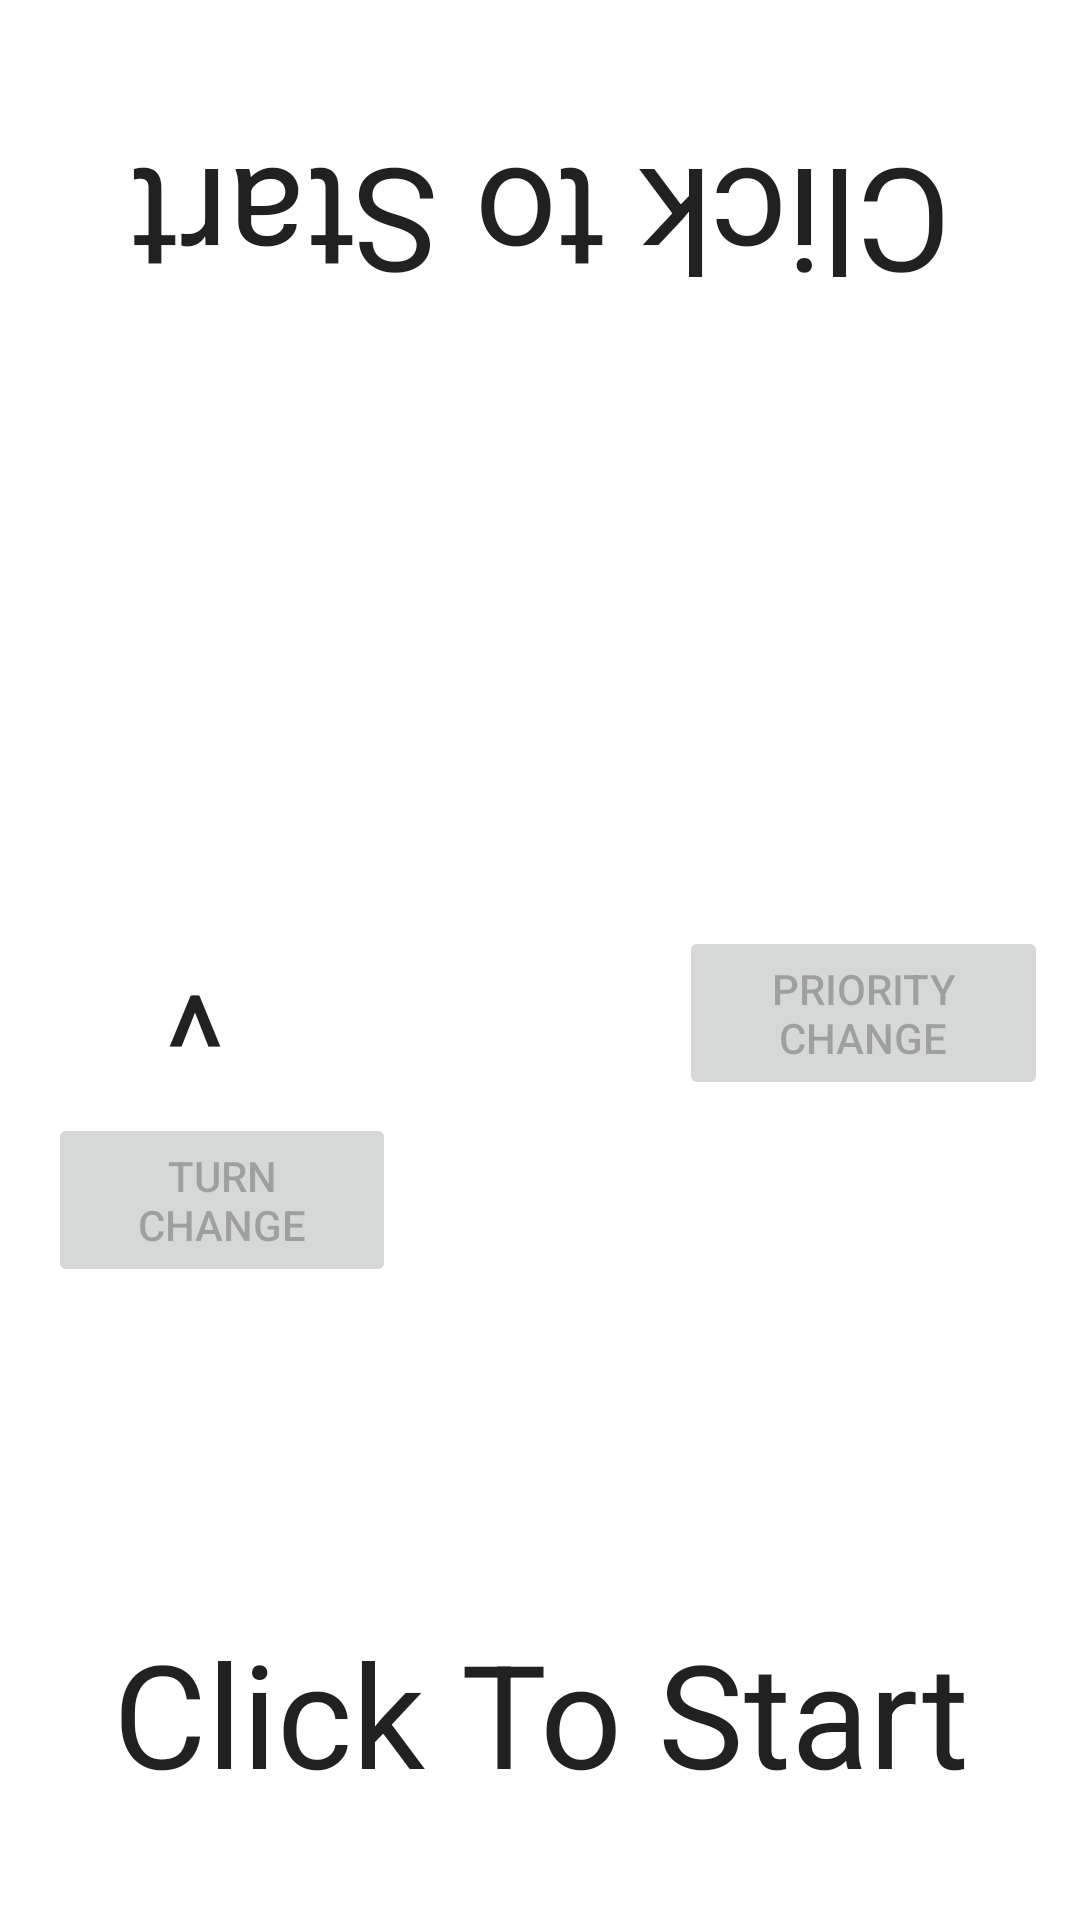

Layout XML and referenced resources for this Android screen:
<!-- AndroidManifest.xml: application theme Theme.MasterDuelTimer -->
<!-- res/layout/content_main.xml -->
<?xml version="1.0" encoding="utf-8"?>
<androidx.constraintlayout.widget.ConstraintLayout xmlns:android="http://schemas.android.com/apk/res/android"
    xmlns:app="http://schemas.android.com/apk/res-auto"
    xmlns:tools="http://schemas.android.com/tools"
    android:layout_width="match_parent"
    android:layout_height="match_parent"
    app:layout_behavior="@string/appbar_scrolling_view_behavior">

    <TextView
        android:id="@+id/topTimer"
        android:layout_width="356dp"
        android:layout_height="94dp"
        android:layout_marginTop="28dp"
        android:gravity="center"
        android:onClick="topPlayerStart"
        android:rotation="180"
        android:text="Click to Start"
        android:textAppearance="@style/TextAppearance.AppCompat.Large"
        android:textSize="48sp"

        app:layout_constraintEnd_toEndOf="parent"
        app:layout_constraintHorizontal_bias="0.497"
        app:layout_constraintStart_toStartOf="parent"
        app:layout_constraintTop_toTopOf="parent" />

    <TextView
        android:id="@+id/bottomTimer"
        android:layout_width="360dp"
        android:layout_height="82dp"
        android:layout_marginBottom="28dp"
        android:gravity="center"
        android:onClick="bottomPlayerStart"
        android:text="Click To Start"
        android:textAppearance="@style/TextAppearance.AppCompat.Large"
        android:textSize="48sp"
        app:layout_constraintBottom_toBottomOf="parent"
        app:layout_constraintEnd_toEndOf="parent"
        app:layout_constraintHorizontal_bias="0.498"
        app:layout_constraintStart_toStartOf="parent" />

    <Button
        android:id="@+id/turnChangeButton"
        android:layout_width="116dp"
        android:layout_height="58dp"
        android:layout_marginStart="16dp"
        android:layout_marginTop="249dp"
        android:onClick="turnChange"
        android:text="Turn Change"
        android:enabled="false"
        app:layout_constraintStart_toStartOf="parent"
        app:layout_constraintTop_toBottomOf="@+id/topTimer" />

    <Button
        android:id="@+id/priorityChangeButton"
        android:layout_width="123dp"
        android:layout_height="58dp"
        android:onClick="priorityChange"
        android:text="Priority Change"
        android:enabled="false"
        app:layout_constraintBottom_toTopOf="@+id/bottomTimer"
        app:layout_constraintEnd_toEndOf="parent"
        app:layout_constraintHorizontal_bias="0.897"
        app:layout_constraintStart_toEndOf="@+id/turnChangeButton"
        app:layout_constraintTop_toBottomOf="@+id/topTimer"
        app:layout_constraintVertical_bias="0.533" />

    <TextView
        android:id="@+id/topTurnIndicator"
        android:layout_width="38dp"
        android:layout_height="40dp"
        android:layout_marginTop="155dp"
        android:layout_marginBottom="16dp"
        android:text="^"
        android:textAppearance="@style/TextAppearance.AppCompat.Large"
        android:textSize="48sp"
        app:layout_constraintBottom_toTopOf="@+id/turnChangeButton"
        app:layout_constraintEnd_toEndOf="parent"
        app:layout_constraintHorizontal_bias="0.171"
        app:layout_constraintStart_toStartOf="parent"
        app:layout_constraintTop_toBottomOf="@+id/topTimer"
        app:layout_constraintVertical_bias="1.0" />

    <TextView
        android:id="@+id/bottomTurnIndicator"
        android:layout_width="38dp"
        android:layout_height="40dp"
        android:layout_marginTop="16dp"
        android:layout_marginBottom="132dp"
        android:rotation="180"
        android:text="^"
        android:textAppearance="@style/TextAppearance.AppCompat.Large"
        android:textSize="48sp"
        app:layout_constraintBottom_toTopOf="@+id/bottomTimer"
        app:layout_constraintEnd_toEndOf="parent"
        app:layout_constraintHorizontal_bias="0.123"
        app:layout_constraintStart_toStartOf="parent"
        app:layout_constraintTop_toBottomOf="@+id/turnChangeButton"
        app:layout_constraintVertical_bias="0.0" />

</androidx.constraintlayout.widget.ConstraintLayout>
<!-- resources referenced by this layout -->
<resources>
  <style name="Theme.MasterDuelTimer" parent="Theme.MaterialComponents.DayNight.DarkActionBar">
          
          <item name="colorPrimary">@color/purple_500</item>
          <item name="colorPrimaryVariant">@color/purple_700</item>
          <item name="colorOnPrimary">@color/white</item>
          
          <item name="colorSecondary">@color/teal_200</item>
          <item name="colorSecondaryVariant">@color/teal_700</item>
          <item name="colorOnSecondary">@color/black</item>
          
          <item name="android:statusBarColor">?attr/colorPrimaryVariant</item>
          
      </style>
  <!-- not gathered from this repository: default colours our renderer supplied (Android Studio template values) -->
  <color name="purple_500">#FF6200EE</color>
  <color name="purple_700">#FF3700B3</color>
  <color name="teal_200">#FF03DAC5</color>
  <color name="teal_700">#FF018786</color>
  <color name="black">#FF000000</color>
  <color name="white">#FFFFFFFF</color>
</resources>
